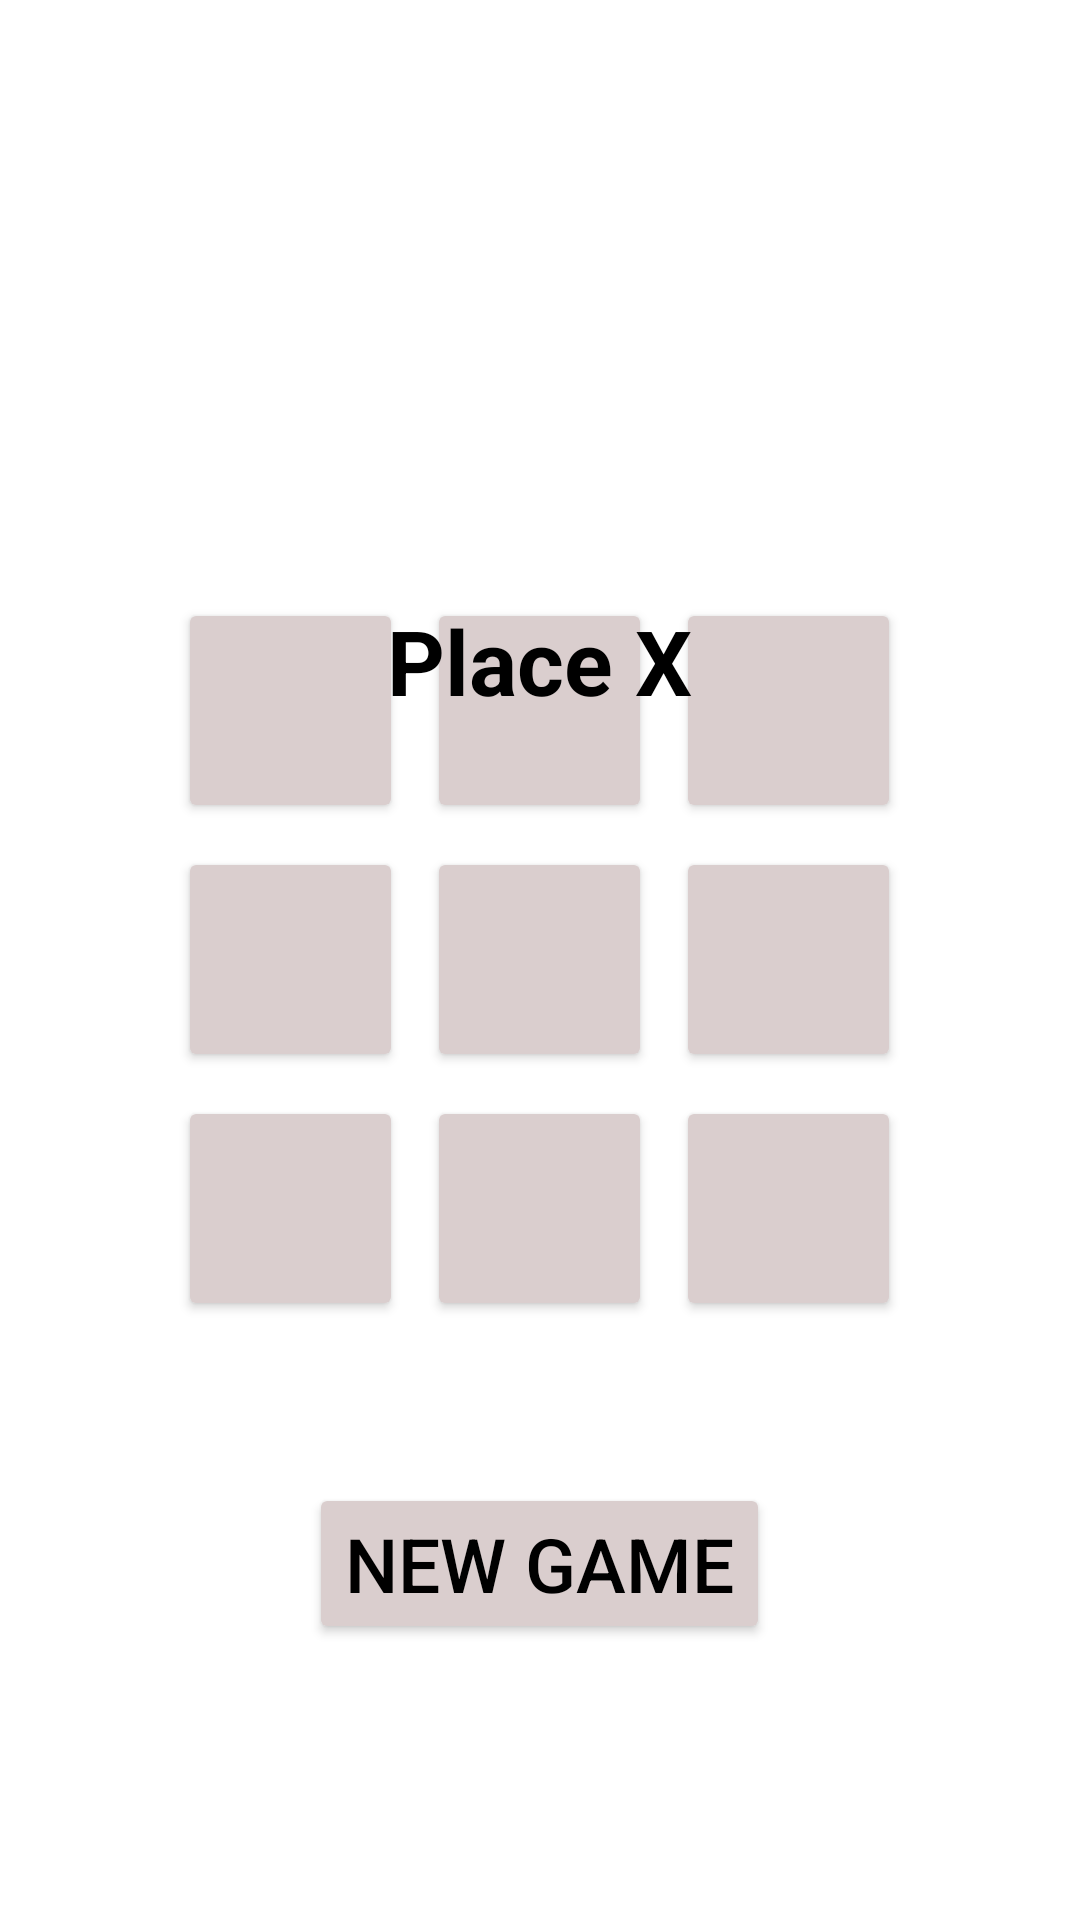

Reconstruct the res/layout file that produces this screen, plus the resources it refers to.
<!-- AndroidManifest.xml: application theme Theme.Zero_Kaata -->
<!-- res/layout/activity_main.xml -->
<?xml version="1.0" encoding="utf-8"?>
<RelativeLayout
    xmlns:android="http://schemas.android.com/apk/res/android"
    xmlns:app="http://schemas.android.com/apk/res-auto"
    xmlns:tools="http://schemas.android.com/tools"
    tools:context=".MainActivity"
    android:layout_width="match_parent"
    android:layout_height="match_parent">

<GridLayout
    android:id="@+id/GridLayout"
    android:layout_width="wrap_content"
    android:layout_height="wrap_content"
    android:columnCount="3"
    android:useDefaultMargins="true"
    android:layout_centerInParent="true">

    <Button
        android:layout_height="75dp"
        android:layout_width="75dp"
        android:id="@+id/btn1"
        android:backgroundTint="#DACECE"
        android:onClick="onclick"
        android:textSize="35sp"
        android:textColor="@color/black"/>
    <Button
        android:layout_height="75dp"
        android:layout_width="75dp"
        android:id="@+id/btn2"
        android:backgroundTint="#DACECE"
        android:onClick="onclick"
        android:textSize="35sp"
        android:textColor="@color/black"/>
    <Button
        android:layout_height="75dp"
        android:layout_width="75dp"
        android:id="@+id/btn3"
        android:backgroundTint="#DACECE"
        android:onClick="onclick"
        android:textSize="35sp"
        android:textColor="@color/black"/>
    <Button
        android:layout_height="75dp"
        android:layout_width="75dp"
        android:id="@+id/btn4"
        android:backgroundTint="#DACECE"
        android:onClick="onclick"
        android:textSize="35sp"
        android:textColor="@color/black"/>
    <Button
        android:layout_height="75dp"
        android:layout_width="75dp"
        android:id="@+id/btn5"
        android:backgroundTint="#DACECE"
        android:onClick="onclick"
        android:textSize="35sp"
        android:textColor="@color/black"/>
    <Button
        android:layout_height="75dp"
        android:layout_width="75dp"
        android:id="@+id/btn6"
        android:backgroundTint="#DACECE"
        android:onClick="onclick"
        android:textSize="35sp"
        android:textColor="@color/black"/>
    <Button
        android:layout_height="75dp"
        android:layout_width="75dp"
        android:id="@+id/btn7"
        android:backgroundTint="#DACECE"
        android:onClick="onclick"
        android:textSize="35sp"
        android:textColor="@color/black"/>
    <Button
        android:layout_height="75dp"
        android:layout_width="75dp"
        android:id="@+id/btn8"
        android:backgroundTint="#DACECE"
        android:onClick="onclick"
        android:textSize="35sp"
        android:textColor="@color/black"/>
    <Button
        android:layout_height="75dp"
        android:layout_width="75dp"
        android:id="@+id/btn9"
        android:backgroundTint="#DACECE"
        android:onClick="onclick"
        android:textSize="35sp"
        android:textColor="@color/black"/>
</GridLayout>

    <TextView
        android:id="@+id/status"
        android:layout_marginTop="200dp"
        android:layout_width="wrap_content"
        android:layout_height="wrap_content"
        android:text="@string/x_turn"
        android:layout_centerHorizontal="true"
        android:textColor="@color/black"
        android:textSize="30sp"
        android:textStyle="bold"/>

    <Button
        android:id="@+id/newGame"
        android:layout_width="wrap_content"
        android:layout_height="wrap_content"
        android:layout_centerHorizontal="true"
        android:layout_below="@id/GridLayout"
        android:layout_marginTop="50dp"
        android:backgroundTint="#DACECE"
        android:text="@string/reset"
        android:textColor="@color/black"
        android:textSize="25sp"
        android:onClick="reset"/>

</RelativeLayout>
<!-- resources referenced by this layout -->
<resources>
  <color name="black">#FF000000</color>
  <string name="reset">New Game</string>
  <string name="x_turn">Place X</string>
  <style name="Theme.Zero_Kaata" parent="Theme.MaterialComponents.DayNight.DarkActionBar">
          
          <item name="colorPrimary">@color/purple_500</item>
          <item name="colorPrimaryVariant">@color/purple_700</item>
          <item name="colorOnPrimary">@color/white</item>
          
          <item name="colorSecondary">@color/teal_200</item>
          <item name="colorSecondaryVariant">@color/teal_700</item>
          <item name="colorOnSecondary">@color/black</item>
          
          <item name="android:statusBarColor">?attr/colorPrimaryVariant</item>
          
      </style>
  <color name="purple_500">#FF6200EE</color>
  <color name="purple_700">#FF3700B3</color>
  <color name="white">#FFFFFFFF</color>
  <color name="teal_200">#FF03DAC5</color>
  <color name="teal_700">#FF018786</color>
</resources>
